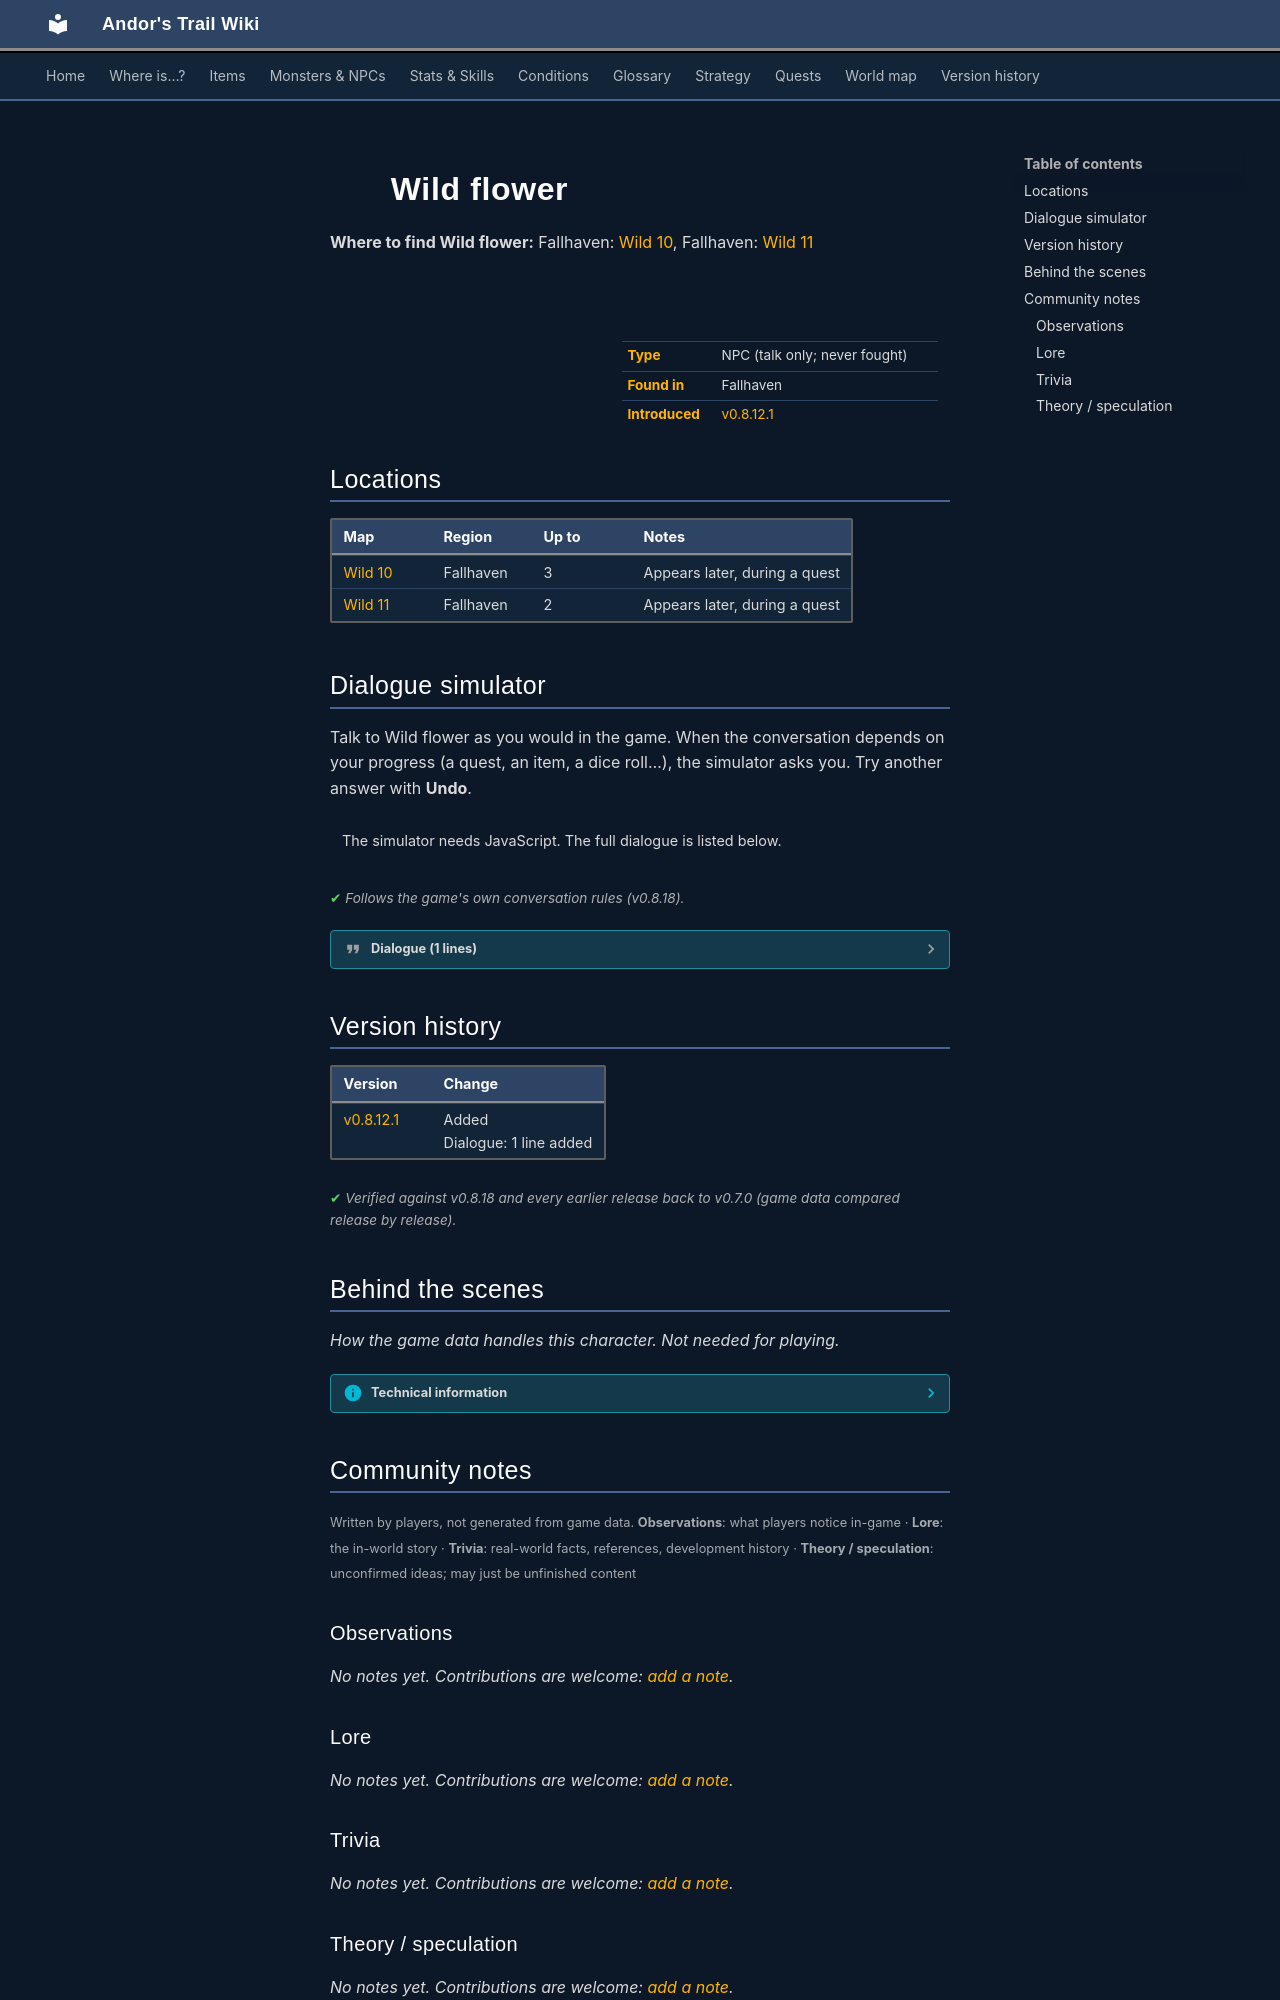

repository: asdfghjkl628/Andor-s-Trail-Wikiiii · page: monsters/wild_flower/index.html · generator: mkdocs

---
description: "Wild flower is a non-player character (NPC) in Andor's Trail, found in Fallhaven."
---

# ![](../assets/icons/monsters/items_japozero_547.png){ .sprite } Wild flower

**Where to find Wild flower:** Fallhaven: [Wild 10](../maps/wild10.md#pin-npc-wild_flower), Fallhaven: [Wild 11](../maps/wild11.md#pin-npc-wild_flower)

<div class="infobox" markdown>

<p class="ib-img"><img class="sprite" src="../../assets/icons/monsters/items_japozero_547.png" alt=""></p>

| | |
|---|---|
| **Type** | NPC (talk only; never fought) |
| **Found in** | Fallhaven |
| **Introduced** | [v0.8.12.1](../versions/0.8.12.1.md) |

</div>

## Locations

| Map | Region | Up to | Notes |
|---|---|---|---|
| [Wild 10](../maps/wild10.md) | Fallhaven | 3 | Appears later, during a quest |
| [Wild 11](../maps/wild11.md) | Fallhaven | 2 | Appears later, during a quest |

## Dialogue simulator

Talk to Wild flower as you would in the game. When the conversation depends on your progress (a quest, an item, a dice roll…), the simulator asks you. Try another answer with **Undo**.

<div class="dlg-sim" data-src="../../assets/dialogue/chk_wildflower.json" data-npc="Wild flower" markdown="0"><noscript>The simulator needs JavaScript. The full dialogue is listed below.</noscript></div>

<p class="verified">Follows the game's own conversation rules (v0.8.18).</p>

??? quote "Dialogue (1 lines)"

    *Exactly as in the game files. Each line appears once; links jump to where a choice leads.*

    <span id="d-chk_wildflower"></span>**`chk_wildflower`** *(silent check: the first matching branch below is taken)* — **effects:** gives 1× [Wild Flower](../items/wild_flower.md)

    - branch 1 → *NPC leaves*



## Version history

| Version | Change |
|---|---|
| [v0.8.12.1](../versions/0.8.12.1.md) | Added<br>Dialogue: 1 line added |

<p class="verified">Verified against v0.8.18 and every earlier release back to v0.7.0 (game data compared release by release).</p>


## Behind the scenes

*How the game data handles this character. Not needed for playing.*

??? info "Technical information"

    | | |
    |---|---|
    | Entry ID | `wild_flower` |
    | Type (wiki) | NPC |
    | Spawn group | `wild_flower` |
    | Loot table | – |
    | Conversation | `chk_wildflower` |
    | Faction | – |
    | Movement | – |
    | Icon | `items_japozero:547` |
    | Defined in | `res/raw/monsterlist_lytwings.json` |

    Raw data:

    ```json
    {
     "id": "wild_flower",
     "name": "Wild flower",
     "iconID": "items_japozero:547",
     "moveCost": 999,
     "monsterClass": "animal",
     "spawnGroup": "wild_flower",
     "phraseID": "chk_wildflower"
    }
    ```


## Community notes

<small>Written by players, not generated from game data. **Observations**: what players notice in-game · **Lore**: the in-world story · **Trivia**: real-world facts, references, development history · **Theory / speculation**: unconfirmed ideas; may just be unfinished content</small>

### Observations

*No notes yet. Contributions are welcome: [add a note](https://github.com/asdfghjkl628/Andor-s-Trail-Wikiiii/new/main/notes/monsters?filename=wild_flower.md&value=%23%23%20Observations%0A%0A%3C%21--%20what%20players%20notice%20in-game%20--%3E%0A%0A%23%23%20Lore%0A%0A%3C%21--%20the%20in-world%20story%20--%3E%0A%0A%23%23%20Trivia%0A%0A%3C%21--%20real-world%20facts%2C%20references%2C%20development%20history%20--%3E%0A%0A%23%23%20Theory%20/%20speculation%0A%0A%3C%21--%20unconfirmed%20ideas%3B%20may%20just%20be%20unfinished%20content%20--%3E%0A).*

### Lore

*No notes yet. Contributions are welcome: [add a note](https://github.com/asdfghjkl628/Andor-s-Trail-Wikiiii/new/main/notes/monsters?filename=wild_flower.md&value=%23%23%20Observations%0A%0A%3C%21--%20what%20players%20notice%20in-game%20--%3E%0A%0A%23%23%20Lore%0A%0A%3C%21--%20the%20in-world%20story%20--%3E%0A%0A%23%23%20Trivia%0A%0A%3C%21--%20real-world%20facts%2C%20references%2C%20development%20history%20--%3E%0A%0A%23%23%20Theory%20/%20speculation%0A%0A%3C%21--%20unconfirmed%20ideas%3B%20may%20just%20be%20unfinished%20content%20--%3E%0A).*

### Trivia

*No notes yet. Contributions are welcome: [add a note](https://github.com/asdfghjkl628/Andor-s-Trail-Wikiiii/new/main/notes/monsters?filename=wild_flower.md&value=%23%23%20Observations%0A%0A%3C%21--%20what%20players%20notice%20in-game%20--%3E%0A%0A%23%23%20Lore%0A%0A%3C%21--%20the%20in-world%20story%20--%3E%0A%0A%23%23%20Trivia%0A%0A%3C%21--%20real-world%20facts%2C%20references%2C%20development%20history%20--%3E%0A%0A%23%23%20Theory%20/%20speculation%0A%0A%3C%21--%20unconfirmed%20ideas%3B%20may%20just%20be%20unfinished%20content%20--%3E%0A).*
